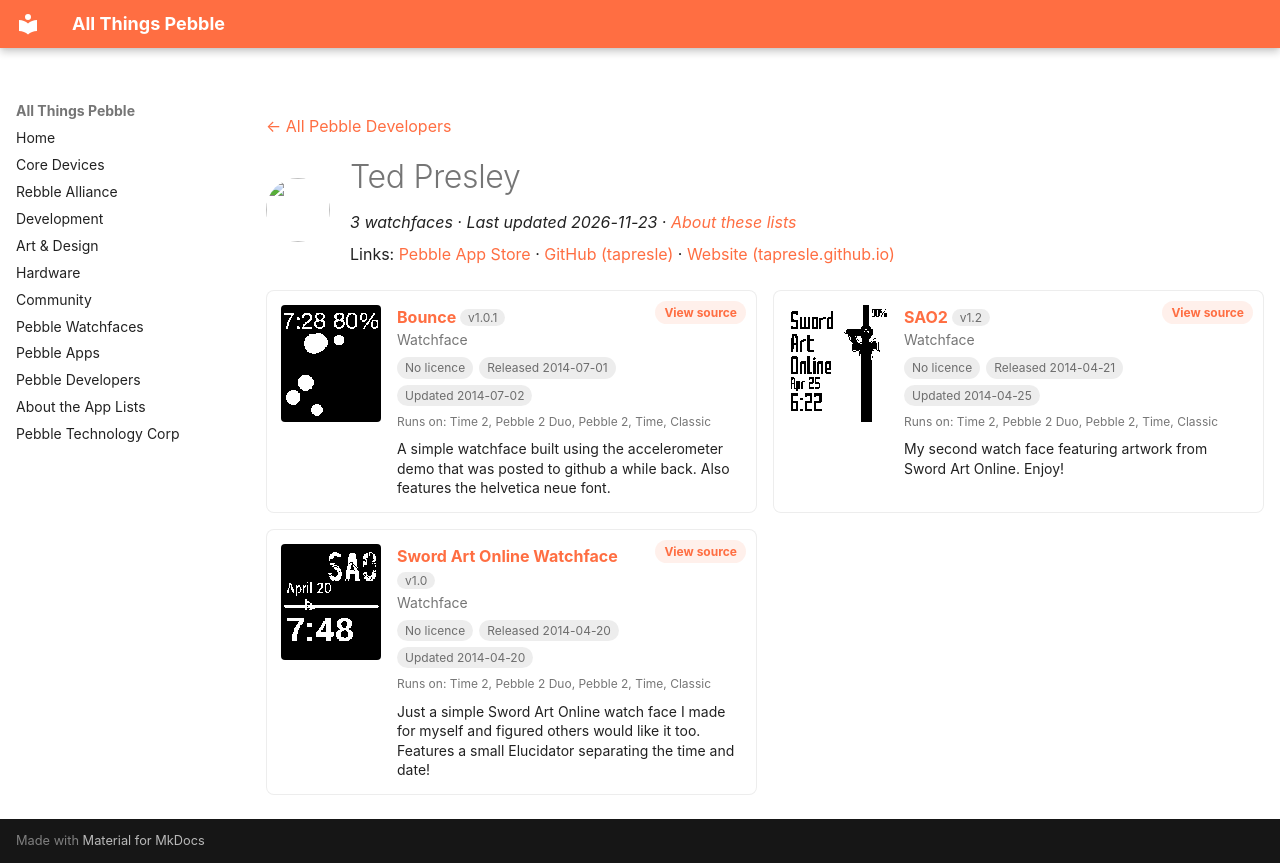

repository: saltedlolly/all-things-pebble · page: developers/ted-presley.html · generator: mkdocs

---
title: "Ted Presley"
hide:
  - toc
---

<!-- Generated by scripts/update_app_directory.py: do not edit by hand -->
[← All Pebble Developers](../developers.md)

<div class="dev-header" markdown>
<img class="dev-avatar" src="https://github.com/tapresle.png?size=128" alt="" width="64" height="64" loading="lazy" onerror="this.remove()">
<div class="dev-intro" markdown>

# Ted Presley

*3 watchfaces · Last updated 2026-11-23 · [About these lists](../about-app-lists.md)*

Links: [Pebble App Store](https://apps.repebble.com/apps/dev/ted-presley_53508e68dfb1642804000077) · [GitHub (tapresle)](https://github.com/tapresle) · [Website (tapresle.github.io)](http://tapresle.github.io)

</div>
</div>

<div class="dev-controls" data-search-exclude hidden>
<div class="dev-filter" role="group" aria-label="Show"><button type="button" data-filter="all" aria-pressed="true">All <span>3</span></button><button type="button" data-filter="watchface" aria-pressed="false">Watchfaces <span>3</span></button><button type="button" data-filter="watchapp" aria-pressed="false" disabled>Apps <span>0</span></button></div>
<label class="dev-sort">Sort by <select><option value="updated">Recently updated</option><option value="released">Newest release</option><option value="title">A–Z</option></select></label>
</div>

<div class="app-grid dev-apps" data-search-exclude>
<div class="app-card" data-type="watchface" data-title="bounce" data-released="2014-07-01" data-updated="2014-07-02">
<a class="app-shot" href="https://apps.repebble.com/53b34536977c65eb0d000092" data-search-exclude><img src="../images/apps/53b34536977c65eb0d000092.png" alt="Bounce" loading="lazy"></a>
<div class="app-info">
<h2 class="app-name" id="app-53b34536977c65eb0d000092"><a href="https://apps.repebble.com/53b34536977c65eb0d000092">Bounce</a> <span class="app-version" title="Latest version" data-search-exclude>v1.0.1</span></h2>
<a class="app-source" href="https://github.com/tapresle/Bounce" title="Source code" data-search-exclude>View source</a>
<div class="app-dev">Watchface</div>
<div class="app-tags" data-search-exclude><span class="app-licence app-licence--none" title="Licence">No licence</span> <span title="First published in the app store">Released 2014-07-01</span> <span title="Latest release in the app store">Updated 2014-07-02</span></div>
<div class="app-watches" title="Supported watches" data-search-exclude>Runs on: Time 2, Pebble 2 Duo, Pebble 2, Time, Classic</div>
<p class="app-desc">A simple watchface built using the accelerometer demo that was posted to github a while back. Also features the helvetica neue font.</p>
</div>
</div>
<div class="app-card" data-type="watchface" data-title="sao2" data-released="2014-04-21" data-updated="2014-04-25">
<a class="app-shot" href="https://apps.repebble.com/53554676c55d5a399e000058" data-search-exclude><img src="../images/apps/53554676c55d5a399e000058.png" alt="SAO2" loading="lazy"></a>
<div class="app-info">
<h2 class="app-name" id="app-53554676c55d5a399e000058"><a href="https://apps.repebble.com/53554676c55d5a399e000058">SAO2</a> <span class="app-version" title="Latest version" data-search-exclude>v1.2</span></h2>
<a class="app-source" href="https://github.com/tapresle/SAO2Face" title="Source code" data-search-exclude>View source</a>
<div class="app-dev">Watchface</div>
<div class="app-tags" data-search-exclude><span class="app-licence app-licence--none" title="Licence">No licence</span> <span title="First published in the app store">Released 2014-04-21</span> <span title="Latest release in the app store">Updated 2014-04-25</span></div>
<div class="app-watches" title="Supported watches" data-search-exclude>Runs on: Time 2, Pebble 2 Duo, Pebble 2, Time, Classic</div>
<p class="app-desc">My second watch face featuring artwork from Sword Art Online. Enjoy!</p>
</div>
</div>
<div class="app-card" data-type="watchface" data-title="sword art online watchface" data-released="2014-04-20" data-updated="2014-04-20">
<a class="app-shot" href="https://apps.repebble.com/5353b54022d5a159d3000114" data-search-exclude><img src="../images/apps/5353b54022d5a159d3000114.png" alt="Sword Art Online Watchface" loading="lazy"></a>
<div class="app-info">
<h2 class="app-name" id="app-5353b54022d5a159d3000114"><a href="https://apps.repebble.com/5353b54022d5a159d3000114">Sword Art Online Watchface</a> <span class="app-version" title="Latest version" data-search-exclude>v1.0</span></h2>
<a class="app-source" href="https://github.com/tapresle/SAOFace" title="Source code" data-search-exclude>View source</a>
<div class="app-dev">Watchface</div>
<div class="app-tags" data-search-exclude><span class="app-licence app-licence--none" title="Licence">No licence</span> <span title="First published in the app store">Released 2014-04-20</span> <span title="Latest release in the app store">Updated 2014-04-20</span></div>
<div class="app-watches" title="Supported watches" data-search-exclude>Runs on: Time 2, Pebble 2 Duo, Pebble 2, Time, Classic</div>
<p class="app-desc">Just a simple Sword Art Online watch face I made for myself and figured others would like it too. Features a small Elucidator separating the time and date!</p>
</div>
</div>
</div>
